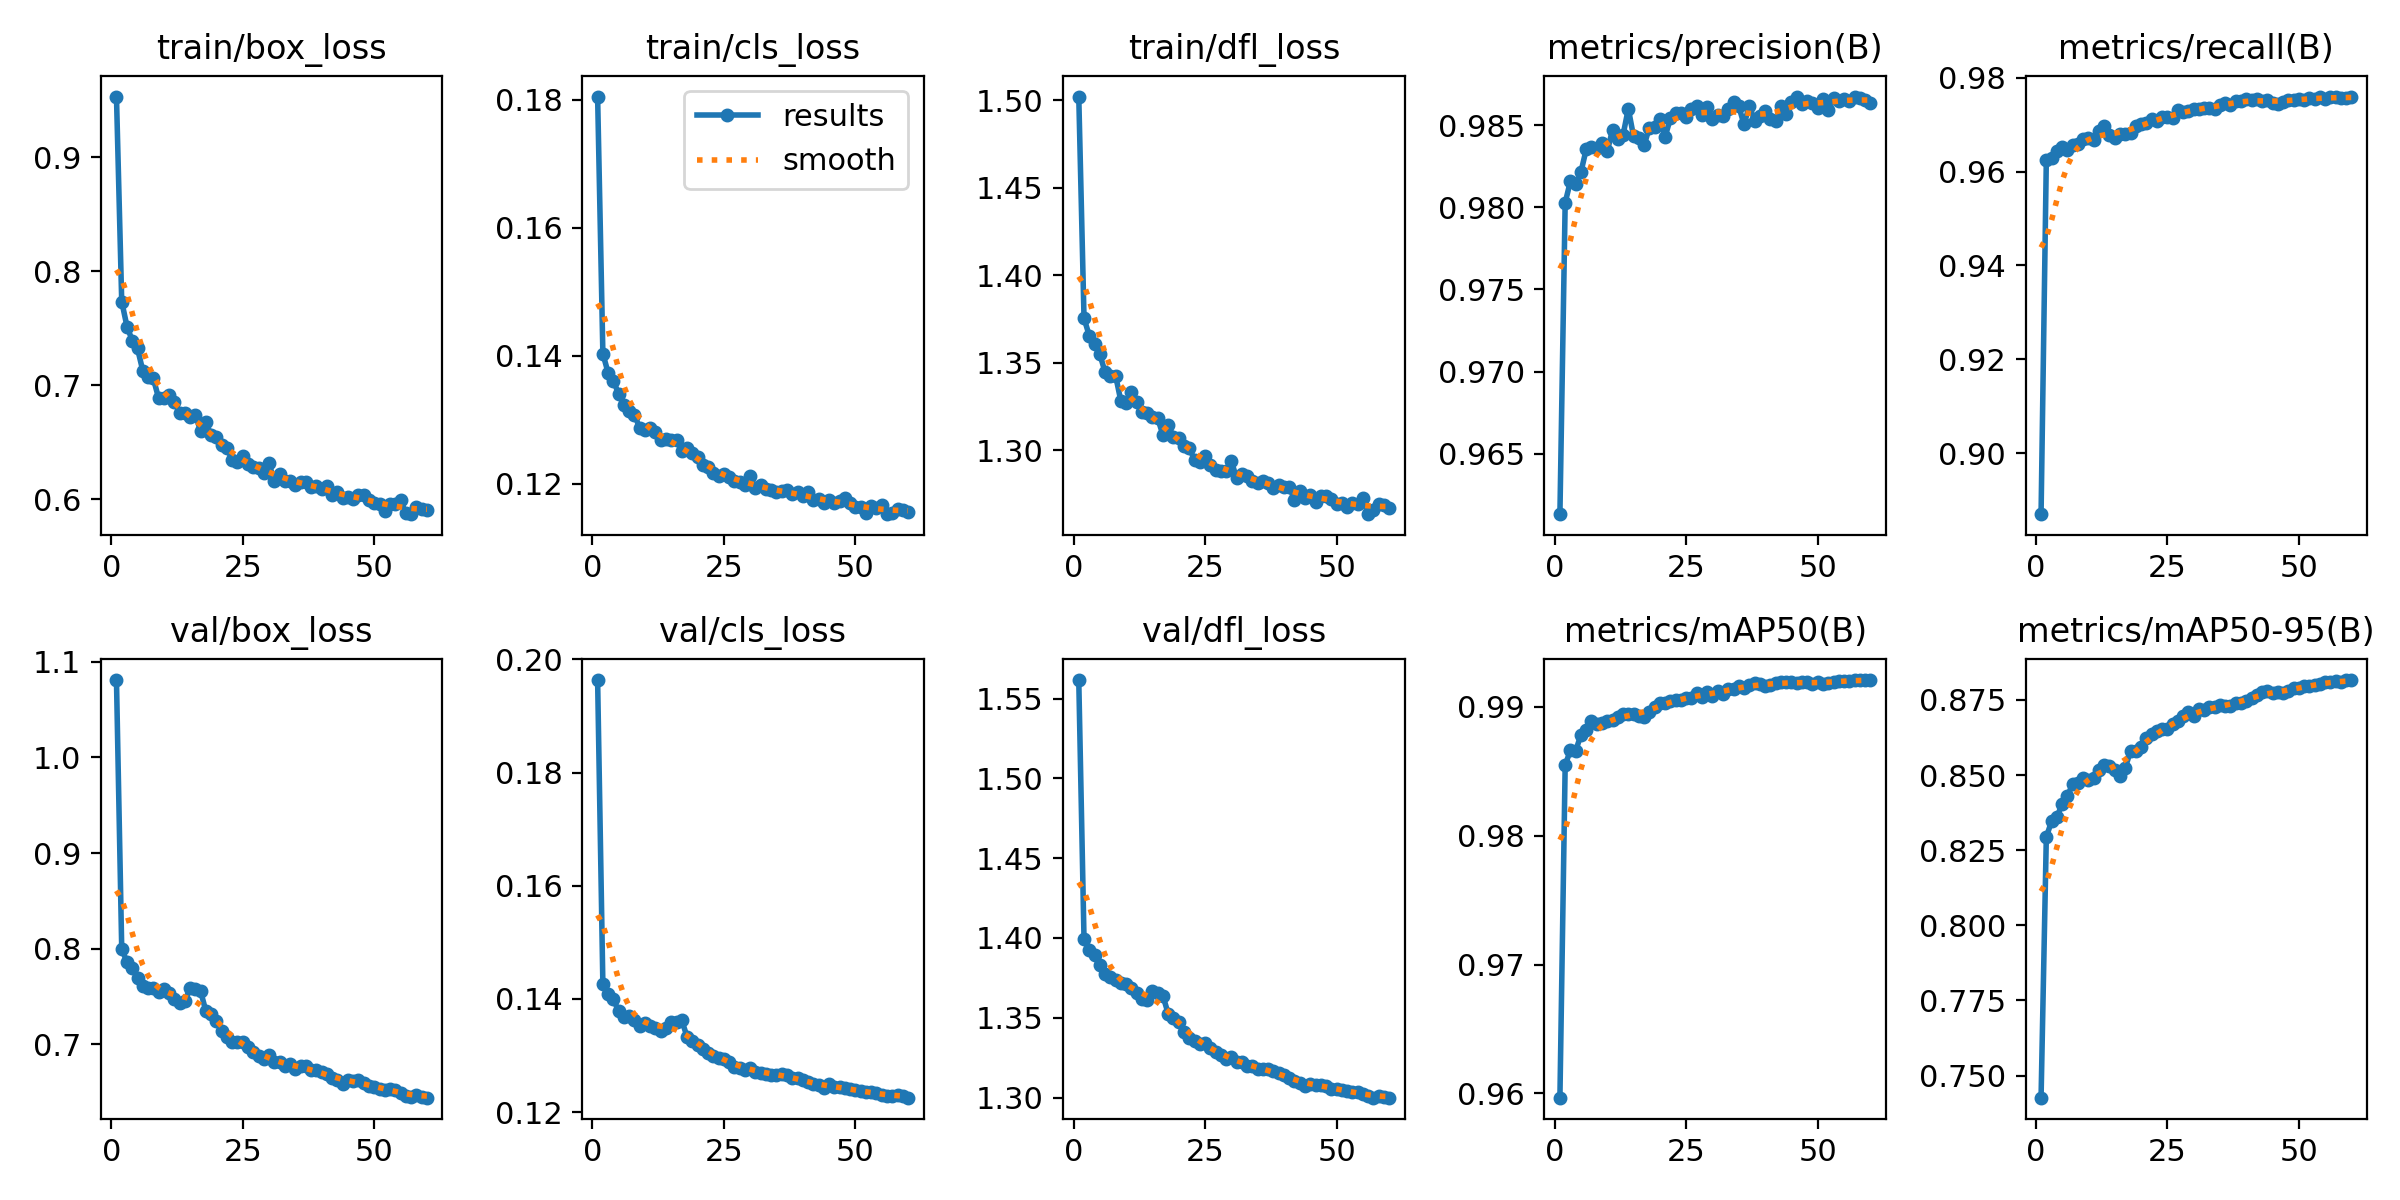

The file beside this chart, header and first rows:
epoch, time, train/box_loss, train/cls_loss, train/dfl_loss, metrics/precision(B), metrics/recall(B), metrics/mAP50(B), metrics/mAP50-95(B), val/box_loss, val/cls_loss, val/dfl_loss, lr/pg0, lr/pg1, lr/pg2
1, 26.03, 0.9535, 0.1805, 1.502, 0.9613, 0.8871, 0.9597, 0.7426, 1.081, 0.1964, 1.562, 0.09178, 7.46445e-05, 7.46445e-05
2, 50.09, 0.7736, 0.1403, 1.375, 0.9803, 0.9625, 0.9855, 0.8294, 0.8001, 0.1426, 1.399, 0.08352, 0.0001472, 0.0001472
3, 73.76, 0.7517, 0.1373, 1.365, 0.9816, 0.963, 0.9867, 0.8346, 0.7859, 0.1409, 1.393, 0.07526, 0.0002172, 0.0002172
4, 96.96, 0.7394, 0.136, 1.36, 0.9814, 0.9643, 0.9866, 0.8359, 0.7802, 0.1399, 1.389, 0.06699, 0.0002848, 0.0002848
5, 120.1, 0.7324, 0.134, 1.355, 0.9821, 0.9652, 0.9878, 0.8404, 0.7692, 0.1378, 1.383, 0.05872, 0.0003499, 0.0003499
6, 143, 0.713, 0.1323, 1.345, 0.9835, 0.9646, 0.9882, 0.8431, 0.7606, 0.1368, 1.378, 0.05045, 0.0004125, 0.0004125
7, 165.8, 0.7076, 0.1313, 1.342, 0.9837, 0.9656, 0.9889, 0.8469, 0.7591, 0.1369, 1.376, 0.04218, 0.0004727, 0.0004727
8, 188.6, 0.7062, 0.1307, 1.343, 0.9836, 0.9659, 0.9887, 0.8474, 0.7585, 0.1362, 1.374, 0.0339, 0.0005304, 0.0005304
9, 211.2, 0.6891, 0.1287, 1.328, 0.9839, 0.9669, 0.9888, 0.8491, 0.7547, 0.1352, 1.372, 0.02563, 0.0005856, 0.0005856
10, 233.9, 0.6888, 0.1284, 1.327, 0.9834, 0.9672, 0.9889, 0.8485, 0.7578, 0.1358, 1.371, 0.01734, 0.0006383, 0.0006383
11, 256.3, 0.6917, 0.1287, 1.333, 0.9847, 0.9667, 0.989, 0.8492, 0.754, 0.1353, 1.369, 0.009061, 0.0006886, 0.0006886
12, 278.8, 0.6857, 0.1281, 1.328, 0.9841, 0.9686, 0.9892, 0.8518, 0.7475, 0.1348, 1.366, 0.0007759, 0.0007364, 0.0007364
13, 301.3, 0.676, 0.1268, 1.322, 0.9844, 0.9696, 0.9894, 0.8535, 0.7432, 0.1343, 1.362, 0.0007218, 0.0007218, 0.0007218
14, 323.7, 0.6762, 0.1269, 1.321, 0.986, 0.9677, 0.9895, 0.8529, 0.7457, 0.1348, 1.361, 0.000707, 0.000707, 0.000707
15, 346.2, 0.6721, 0.1267, 1.319, 0.9843, 0.967, 0.9895, 0.8518, 0.7589, 0.1359, 1.367, 0.0006921, 0.0006921, 0.0006921
16, 368.7, 0.6742, 0.1267, 1.318, 0.9842, 0.9679, 0.9893, 0.8499, 0.7577, 0.1359, 1.366, 0.0006773, 0.0006773, 0.0006773
17, 391.2, 0.6599, 0.1251, 1.309, 0.9838, 0.9681, 0.9892, 0.8525, 0.7555, 0.1362, 1.364, 0.0006624, 0.0006624, 0.0006624
18, 413.7, 0.6676, 0.1255, 1.315, 0.9849, 0.9682, 0.9896, 0.8579, 0.7346, 0.1333, 1.353, 0.0006475, 0.0006475, 0.0006475
19, 436.3, 0.6563, 0.1248, 1.307, 0.9849, 0.9697, 0.99, 0.858, 0.7314, 0.1325, 1.35, 0.0006327, 0.0006327, 0.0006327
20, 458.9, 0.6548, 0.1241, 1.307, 0.9853, 0.97, 0.9903, 0.8593, 0.7247, 0.1318, 1.347, 0.0006178, 0.0006178, 0.0006178
21, 481.4, 0.6477, 0.123, 1.303, 0.9843, 0.9703, 0.9903, 0.8624, 0.714, 0.1311, 1.341, 0.000603, 0.000603, 0.000603
22, 504, 0.6449, 0.1226, 1.301, 0.9854, 0.9712, 0.9905, 0.8636, 0.7082, 0.1305, 1.338, 0.0005881, 0.0005881, 0.0005881
23, 526.6, 0.6347, 0.1216, 1.294, 0.9857, 0.9708, 0.9905, 0.8647, 0.7024, 0.1299, 1.335, 0.0005733, 0.0005733, 0.0005733
24, 549.2, 0.6325, 0.1212, 1.293, 0.9857, 0.9716, 0.9906, 0.8653, 0.7027, 0.1296, 1.333, 0.0005585, 0.0005585, 0.0005585
25, 571.9, 0.638, 0.1215, 1.297, 0.9855, 0.9715, 0.9907, 0.8655, 0.703, 0.1294, 1.334, 0.0005436, 0.0005436, 0.0005436
26, 594.5, 0.6314, 0.1211, 1.292, 0.986, 0.9714, 0.9907, 0.8669, 0.6975, 0.1289, 1.331, 0.0005288, 0.0005288, 0.0005288
27, 617.1, 0.6281, 0.1204, 1.288, 0.9862, 0.973, 0.9911, 0.8679, 0.6924, 0.128, 1.329, 0.0005139, 0.0005139, 0.0005139
28, 639.7, 0.6275, 0.1202, 1.288, 0.9856, 0.9727, 0.9908, 0.8698, 0.6875, 0.1278, 1.327, 0.0004991, 0.0004991, 0.0004991
29, 662.2, 0.6229, 0.1198, 1.288, 0.9861, 0.9729, 0.9912, 0.871, 0.6847, 0.1275, 1.324, 0.0004842, 0.0004842, 0.0004842
30, 684.8, 0.6316, 0.1211, 1.294, 0.9854, 0.9732, 0.9908, 0.8696, 0.6888, 0.1279, 1.325, 0.0004693, 0.0004693, 0.0004693
31, 707.4, 0.6159, 0.1192, 1.284, 0.9856, 0.9732, 0.9912, 0.872, 0.6812, 0.1271, 1.322, 0.0004545, 0.0004545, 0.0004545
32, 730, 0.6227, 0.1197, 1.286, 0.9856, 0.9736, 0.991, 0.8715, 0.6816, 0.127, 1.322, 0.0004396, 0.0004396, 0.0004396
33, 752.6, 0.6164, 0.1191, 1.285, 0.986, 0.9735, 0.9914, 0.8725, 0.6777, 0.1268, 1.32, 0.0004248, 0.0004248, 0.0004248
34, 775.1, 0.6162, 0.119, 1.282, 0.9864, 0.9733, 0.9914, 0.8725, 0.6792, 0.1266, 1.32, 0.00041, 0.00041, 0.00041
35, 797.4, 0.6128, 0.1186, 1.281, 0.9861, 0.9741, 0.9916, 0.8734, 0.6748, 0.1266, 1.318, 0.0003951, 0.0003951, 0.0003951
36, 819.9, 0.6152, 0.1188, 1.282, 0.985, 0.9746, 0.9915, 0.873, 0.6771, 0.1268, 1.318, 0.0003802, 0.0003802, 0.0003802
37, 842.5, 0.6151, 0.119, 1.281, 0.9862, 0.9741, 0.9917, 0.873, 0.6777, 0.1266, 1.318, 0.0003654, 0.0003654, 0.0003654
38, 864.8, 0.611, 0.1183, 1.278, 0.9853, 0.975, 0.9919, 0.8738, 0.6735, 0.1259, 1.316, 0.0003505, 0.0003505, 0.0003505
39, 887.3, 0.612, 0.1186, 1.28, 0.9856, 0.975, 0.9918, 0.8741, 0.6728, 0.126, 1.316, 0.0003357, 0.0003357, 0.0003357
40, 909.7, 0.6093, 0.118, 1.279, 0.9858, 0.9754, 0.9916, 0.8748, 0.6714, 0.1256, 1.314, 0.0003209, 0.0003209, 0.0003209
41, 932.1, 0.6119, 0.1186, 1.279, 0.9854, 0.9752, 0.9917, 0.8758, 0.6693, 0.1253, 1.312, 0.000306, 0.000306, 0.000306
42, 954.5, 0.6039, 0.1175, 1.272, 0.9853, 0.9755, 0.9918, 0.8765, 0.6646, 0.1249, 1.31, 0.0002912, 0.0002912, 0.0002912
43, 977.1, 0.6066, 0.1175, 1.277, 0.9861, 0.975, 0.9919, 0.8775, 0.6629, 0.1248, 1.309, 0.0002763, 0.0002763, 0.0002763
44, 999.6, 0.6012, 0.117, 1.273, 0.9857, 0.9753, 0.9919, 0.878, 0.6588, 0.1243, 1.307, 0.0002614, 0.0002614, 0.0002614
45, 1022, 0.6022, 0.1174, 1.275, 0.9864, 0.9745, 0.9919, 0.8773, 0.6628, 0.125, 1.309, 0.0002466, 0.0002466, 0.0002466
46, 1045, 0.6005, 0.1169, 1.27, 0.9867, 0.9743, 0.9919, 0.8777, 0.6617, 0.1245, 1.308, 0.0002317, 0.0002317, 0.0002317
47, 1067, 0.604, 0.1173, 1.274, 0.9863, 0.9748, 0.9919, 0.8773, 0.6626, 0.1244, 1.308, 0.0002169, 0.0002169, 0.0002169
48, 1090, 0.6042, 0.1177, 1.274, 0.9865, 0.9752, 0.9919, 0.878, 0.6601, 0.1242, 1.307, 0.0002021, 0.0002021, 0.0002021
49, 1113, 0.5996, 0.1169, 1.272, 0.9864, 0.9752, 0.9918, 0.8791, 0.6567, 0.124, 1.306, 0.0001872, 0.0001872, 0.0001872
50, 1135, 0.5966, 0.1163, 1.269, 0.9861, 0.9755, 0.9919, 0.8789, 0.6558, 0.124, 1.305, 0.0001723, 0.0001723, 0.0001723
51, 1159, 0.5963, 0.1163, 1.27, 0.9866, 0.9753, 0.9918, 0.8795, 0.6534, 0.1237, 1.305, 0.0001575, 0.0001575, 0.0001575
52, 1181, 0.5902, 0.1154, 1.267, 0.9859, 0.9757, 0.9918, 0.8796, 0.6526, 0.1235, 1.304, 0.0001426, 0.0001426, 0.0001426
53, 1204, 0.5959, 0.1164, 1.27, 0.9866, 0.9755, 0.992, 0.88, 0.6538, 0.1235, 1.304, 0.0001278, 0.0001278, 0.0001278
54, 1227, 0.5958, 0.1162, 1.269, 0.9865, 0.9758, 0.992, 0.8802, 0.6523, 0.1234, 1.303, 0.0001129, 0.0001129, 0.0001129
55, 1250, 0.5992, 0.1167, 1.272, 0.9866, 0.9754, 0.992, 0.8809, 0.6491, 0.123, 1.302, 9.81e-05, 9.81e-05, 9.81e-05
56, 1272, 0.5877, 0.1152, 1.263, 0.9865, 0.9758, 0.992, 0.8811, 0.6465, 0.1229, 1.301, 8.325e-05, 8.325e-05, 8.325e-05
57, 1295, 0.5871, 0.1154, 1.266, 0.9867, 0.976, 0.9921, 0.8814, 0.6452, 0.1229, 1.3, 6.84e-05, 6.84e-05, 6.84e-05
58, 1318, 0.5937, 0.1161, 1.269, 0.9866, 0.9757, 0.9921, 0.881, 0.6469, 0.123, 1.301, 5.355e-05, 5.355e-05, 5.355e-05
59, 1345, 0.5918, 0.1158, 1.269, 0.9865, 0.9757, 0.9921, 0.8816, 0.6454, 0.1228, 1.3, 3.87e-05, 3.87e-05, 3.87e-05
60, 1374, 0.5906, 0.1156, 1.267, 0.9863, 0.9758, 0.9921, 0.8816, 0.6443, 0.1226, 1.3, 2.385e-05, 2.385e-05, 2.385e-05
